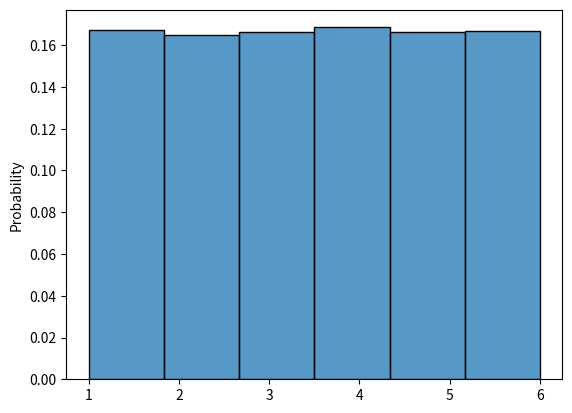
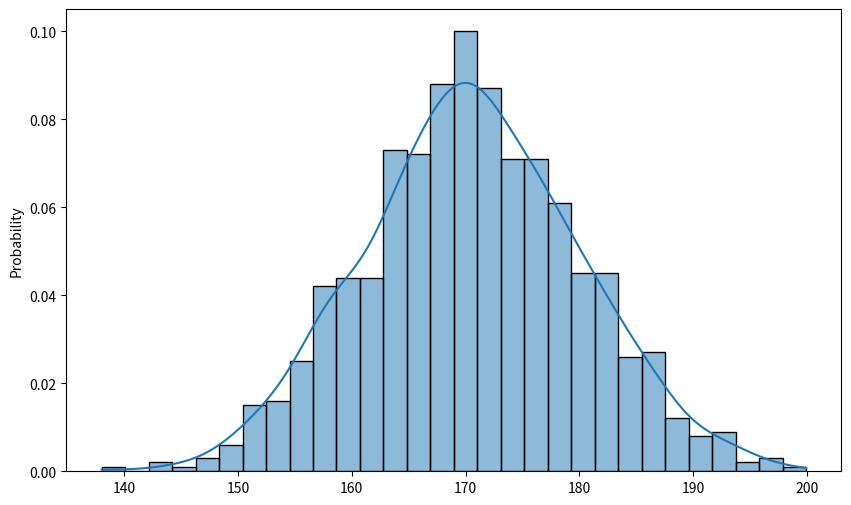
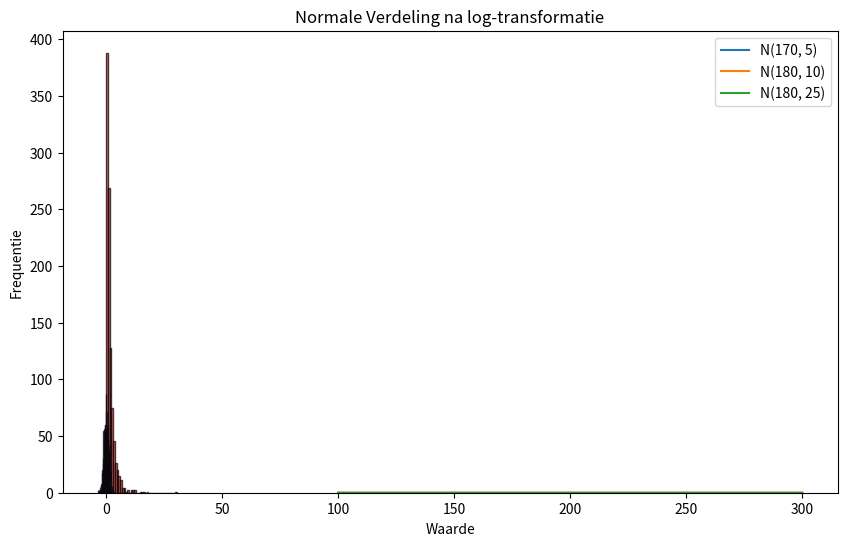

These charts were generated, in order, by the following Python code:
# Importeer de benodigde libraries
import numpy as np
import pandas as pd
import matplotlib.pyplot as plt
import seaborn as sns
import scipy.stats as stats

# geef een random getal tussen 1 en 6
np.random.randint(1, 7)

# De size geeft het aantal worpen van de dobbelsteen aan. Hoe groter hij wordt, hoe beter je de uniforme verdeling terug ziet komen.
eyes = np.random.randint(1, 7, size=100000)
sns.histplot(eyes, stat="probability", bins=6)

#Genereer 1000 getallen uit een normaalverdeling met gemiddelde 170 en standaarddeviatie 10
samples = np.random.normal(170, 10, size=1000)
# Maak een histogram van de samples
plt.figure(figsize=(10, 6))
sns.histplot(samples, stat="probability", bins=30, kde=True)

mu_1 = 170
sigma_1 = 5
mu_2 = 180
sigma_2 = 10
mu_3 = 180
sigma_3 = 25

x = np.linspace(100, 300, 1000)

# Genereer de normale verdelingen
def normal_distribution(mu, sigma, x):
    return 1/(sigma * np.sqrt(2 * np.pi)) * np.exp(-0.5 * ((x - mu) / sigma) ** 2)

# Plot de normale verdelingen
plt.figure(figsize=(10, 6))
plt.plot(x, normal_distribution(mu_1, sigma_1, x), label='N(170, 5)')
plt.plot(x, normal_distribution(mu_2, sigma_2, x), label='N(180, 10)')
plt.plot(x, normal_distribution(mu_3, sigma_3, x), label='N(180, 25)')
plt.title('Normale verdelingen')
plt.xlabel('x')
plt.ylabel('Probability Density')
plt.legend()


import scipy.stats as stats

kans_kleiner_dan_50 = stats.norm.cdf(50, loc=44, scale=5)
kans_groter_dan_50 = 1 - kans_kleiner_dan_50
print(f"Kans dat een willekeurige pinguin een snavel heeft langer dan 50mm: {kans_groter_dan_50:.2f}")

length = np.array([1.59, 1.6 , 1.67, 1.71, 1.71, 1.76, 1.68, 1.83, 1.65, 1.95, 1.74,
       1.59, 1.57, 1.73, 1.66, 1.75, 1.73, 1.67, 1.6 , 1.53, 1.64, 1.77,
       1.7 , 1.56, 1.7 , 1.72, 1.59, 1.7 , 1.69, 1.57])

std_length = np.std(length)
mean_length = np.mean(length)
std_length, mean_length


z_scores_length = (length - mean_length) / std_length
z_scores_length

# Genereer een lognormale dataset
data_lognormal = np.random.lognormal(mean=0, sigma=1, size=1000)

# Visualiseer de dataset met een histogram
plt.hist(data_lognormal, bins=40, edgecolor='k', alpha=0.7)
plt.title('Lognormale Verdeling')
plt.xlabel('Waarde')
plt.ylabel('Frequentie')
plt.show()

data_normal = np.log(data_lognormal)
plt.hist(data_normal, bins=40, edgecolor='k', alpha=0.7)
plt.title('Normale Verdeling na log-transformatie')
plt.xlabel('Waarde')
plt.ylabel('Frequentie')
plt.show()